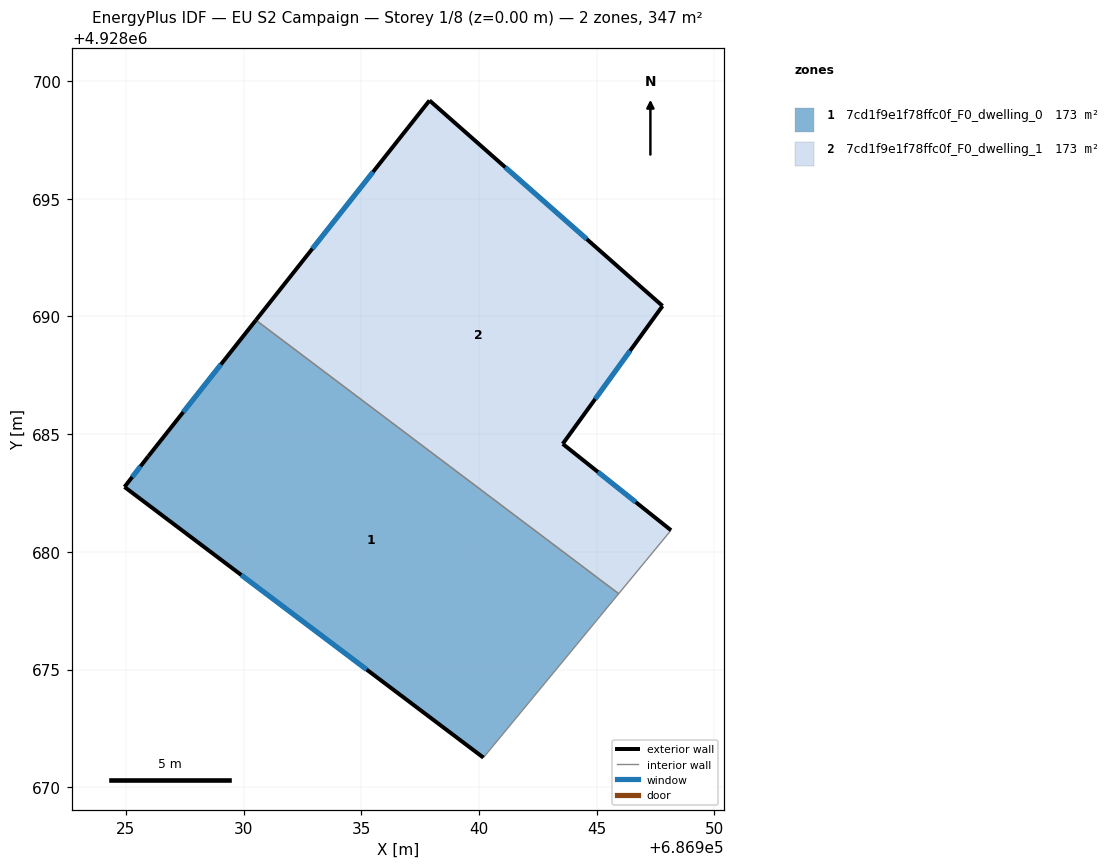
=== STOREY PLAN SPEC (per zone: floor XY polygon, exterior-wall plan segments, windows/doors) ===
zone 1: 7cd1f9e1f78ffc0f_F0_dwelling_0  (173.3 m²)
  floor: (686940.19, 4928671.26) (686945.93, 4928678.22) (686930.52, 4928689.84) (686925.95, 4928684.06) (686924.94, 4928682.76)
  exterior wall: (686940.19, 4928671.26) – (686924.94, 4928682.76)  [19.1 m]
    window: (686935.23, 4928675.00) – (686929.90, 4928679.02)  [7.0 m²]
  exterior wall: (686924.94, 4928682.76) – (686925.95, 4928684.06)  [1.6 m]
    window: (686925.27, 4928683.18) – (686925.62, 4928683.64)  [0.6 m²]
  exterior wall: (686925.95, 4928684.06) – (686930.52, 4928689.84)  [7.4 m]
    window: (686927.43, 4928685.94) – (686929.03, 4928687.96)  [2.7 m²]
  interior walls: 2
zone 2: 7cd1f9e1f78ffc0f_F0_dwelling_1  (173.3 m²)
  floor: (686945.93, 4928678.22) (686948.16, 4928680.92) (686943.56, 4928684.59) (686947.80, 4928690.45) (686937.90, 4928699.18) (686930.52, 4928689.84)
  exterior wall: (686943.56, 4928684.59) – (686948.16, 4928680.92)  [5.9 m]
    window: (686945.05, 4928683.39) – (686946.66, 4928682.11)  [2.2 m²]
  exterior wall: (686930.52, 4928689.84) – (686937.90, 4928699.18)  [11.9 m]
    window: (686932.92, 4928692.88) – (686935.50, 4928696.14)  [4.4 m²]
  exterior wall: (686937.90, 4928699.18) – (686947.80, 4928690.45)  [13.2 m]
    window: (686941.12, 4928696.34) – (686944.58, 4928693.29)  [4.8 m²]
  exterior wall: (686947.80, 4928690.45) – (686943.56, 4928684.59)  [7.2 m]
    window: (686946.42, 4928688.54) – (686944.93, 4928686.49)  [2.7 m²]
  interior walls: 2

=== DERIVED (storey summary) ===
Building: EU S2 Campaign
Storey: 1 of 8  (floor level z = 0.00 m)
Storey gross floor area: 346.5 m²
Zones on this storey: 2
  - 7cd1f9e1f78ffc0f_F0_dwelling_0: floor 173.3 m²; exterior wall 28.1 m (84.4 m²); 3 window(s) 10.3 m²; WWR 12.2%
  - 7cd1f9e1f78ffc0f_F0_dwelling_1: floor 173.3 m²; exterior wall 38.2 m (114.6 m²); 4 window(s) 14.0 m²; WWR 12.2%
Zone adjacency (shared interzone walls):
  - 7cd1f9e1f78ffc0f_F0_dwelling_0 ↔ 7cd1f9e1f78ffc0f_F0_dwelling_1